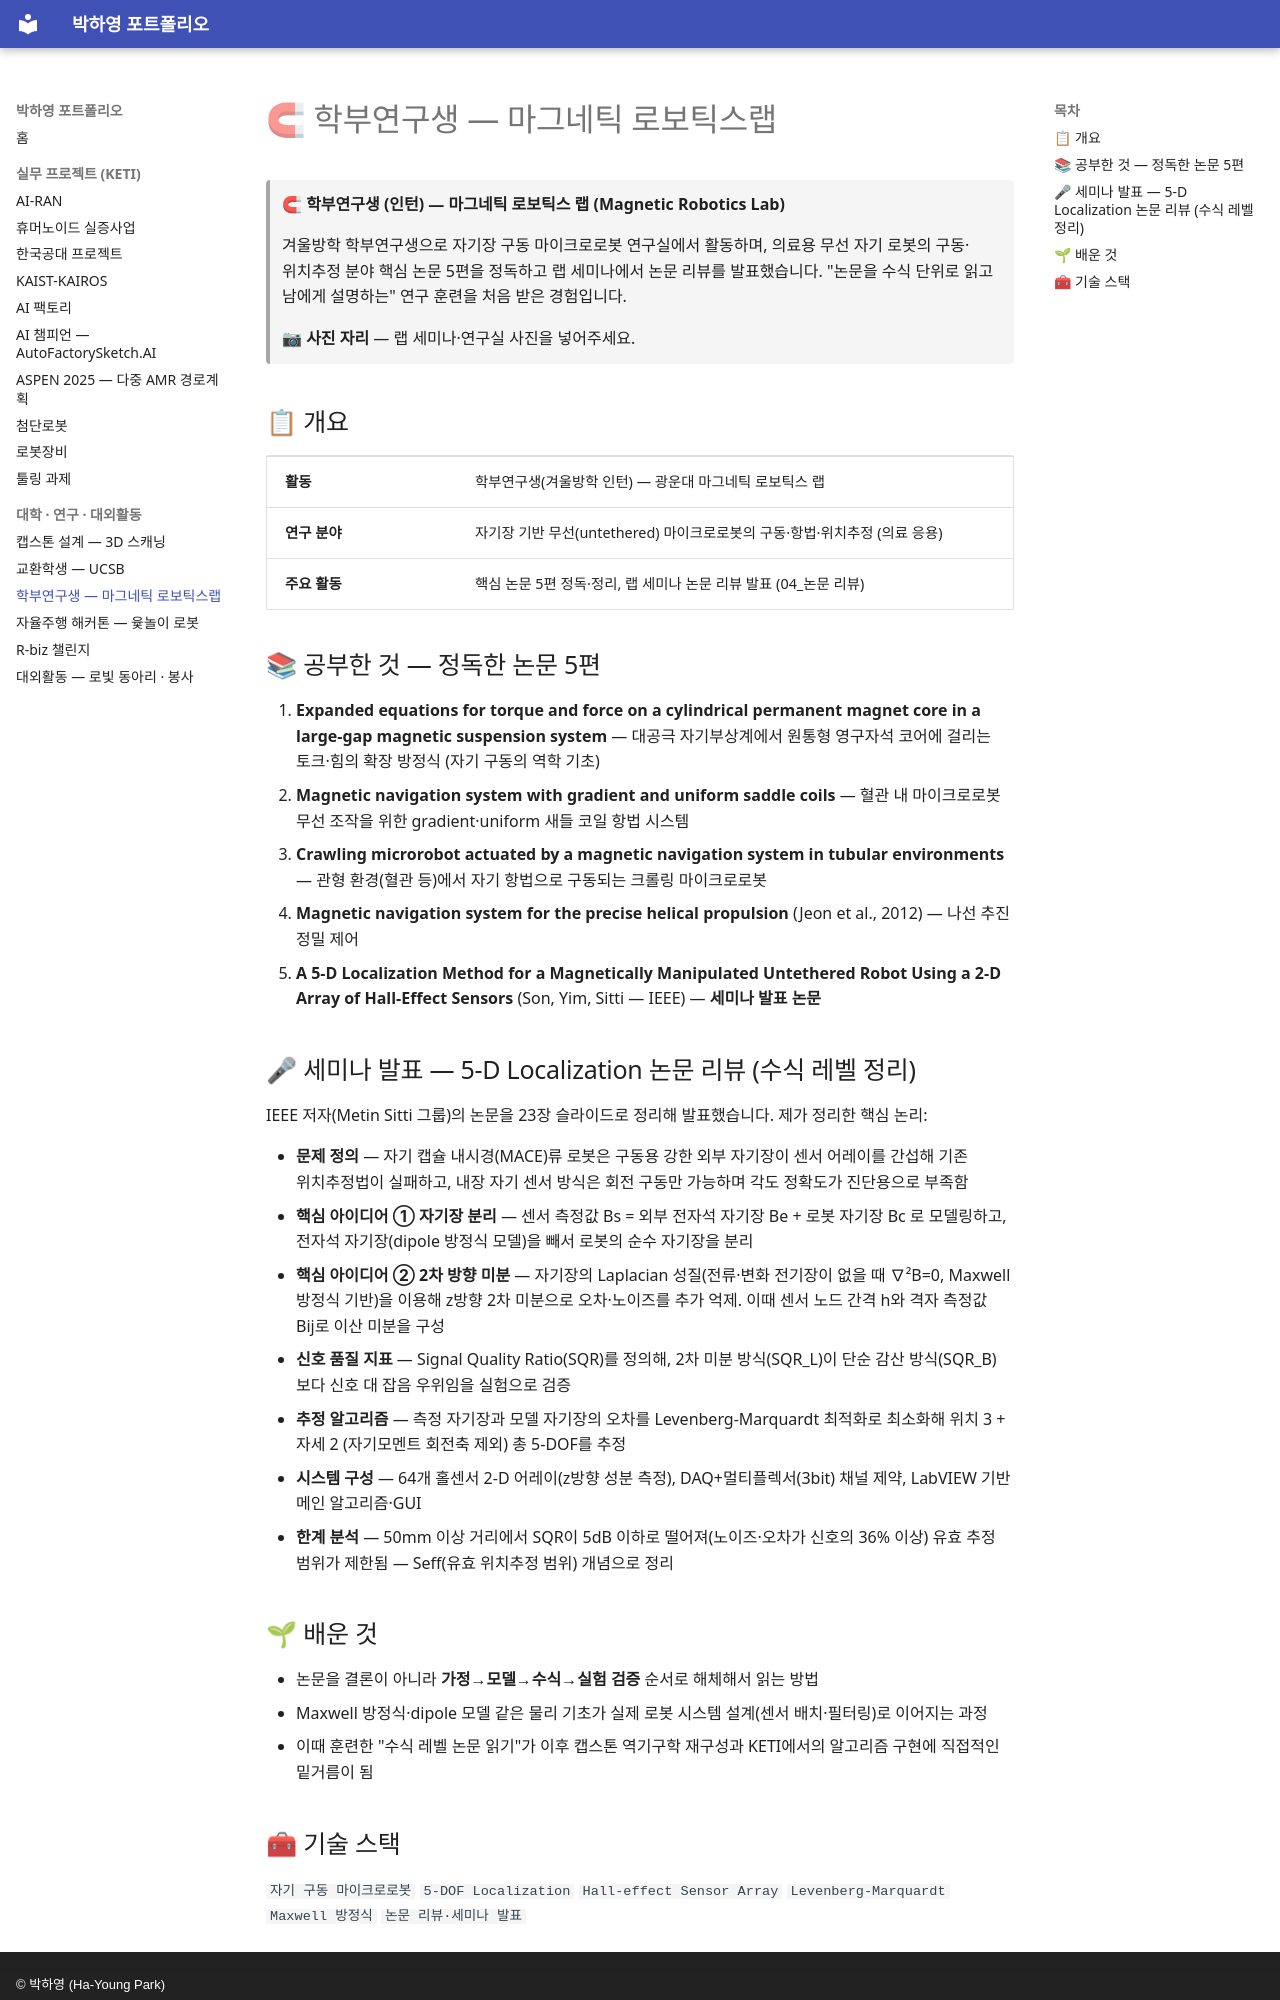

repository: phy0916/portfolio · page: activities/03-magnetic-robotics-lab/index.html · generator: mkdocs · copyright: © 박하영 (Ha-Young Park)

# 🧲 학부연구생 — 마그네틱 로보틱스랩

> 🧲 **학부연구생 (인턴) — 마그네틱 로보틱스 랩 (Magnetic Robotics Lab)**
>
> 겨울방학 학부연구생으로 자기장 구동 마이크로로봇 연구실에서 활동하며, 의료용 무선 자기 로봇의 구동·위치추정 분야 핵심 논문 5편을 정독하고 랩 세미나에서 논문 리뷰를 발표했습니다. "논문을 수식 단위로 읽고 남에게 설명하는" 연구 훈련을 처음 받은 경험입니다.

> 📷 **사진 자리** — 랩 세미나·연구실 사진을 넣어주세요.

## 📋 개요

| | |
|---|---|
| **활동** | 학부연구생(겨울방학 인턴) — 광운대 마그네틱 로보틱스 랩 |
| **연구 분야** | 자기장 기반 무선(untethered) 마이크로로봇의 구동·항법·위치추정 (의료 응용) |
| **주요 활동** | 핵심 논문 5편 정독·정리, 랩 세미나 논문 리뷰 발표 (04\_논문 리뷰) |

## 📚 공부한 것 — 정독한 논문 5편

1. **Expanded equations for torque and force on a cylindrical permanent magnet core in a large-gap magnetic suspension system** — 대공극 자기부상계에서 원통형 영구자석 코어에 걸리는 토크·힘의 확장 방정식 (자기 구동의 역학 기초)
2. **Magnetic navigation system with gradient and uniform saddle coils** — 혈관 내 마이크로로봇 무선 조작을 위한 gradient·uniform 새들 코일 항법 시스템
3. **Crawling microrobot actuated by a magnetic navigation system in tubular environments** — 관형 환경(혈관 등)에서 자기 항법으로 구동되는 크롤링 마이크로로봇
4. **Magnetic navigation system for the precise helical propulsion** (Jeon et al., 2012) — 나선 추진 정밀 제어
5. **A 5-D Localization Method for a Magnetically Manipulated Untethered Robot Using a 2-D Array of Hall-Effect Sensors** (Son, Yim, Sitti — IEEE) — **세미나 발표 논문**

## 🎤 세미나 발표 — 5-D Localization 논문 리뷰 (수식 레벨 정리)

IEEE 저자(Metin Sitti 그룹)의 논문을 23장 슬라이드로 정리해 발표했습니다. 제가 정리한 핵심 논리:

- **문제 정의** — 자기 캡슐 내시경(MACE)류 로봇은 구동용 강한 외부 자기장이 센서 어레이를 간섭해 기존 위치추정법이 실패하고, 내장 자기 센서 방식은 회전 구동만 가능하며 각도 정확도가 진단용으로 부족함
- **핵심 아이디어 ① 자기장 분리** — 센서 측정값 Bs = 외부 전자석 자기장 Be + 로봇 자기장 Bc 로 모델링하고, 전자석 자기장(dipole 방정식 모델)을 빼서 로봇의 순수 자기장을 분리
- **핵심 아이디어 ② 2차 방향 미분** — 자기장의 Laplacian 성질(전류·변화 전기장이 없을 때 ∇²B=0, Maxwell 방정식 기반)을 이용해 z방향 2차 미분으로 오차·노이즈를 추가 억제. 이때 센서 노드 간격 h와 격자 측정값 Bij로 이산 미분을 구성
- **신호 품질 지표** — Signal Quality Ratio(SQR)를 정의해, 2차 미분 방식(SQR\_L)이 단순 감산 방식(SQR\_B)보다 신호 대 잡음 우위임을 실험으로 검증
- **추정 알고리즘** — 측정 자기장과 모델 자기장의 오차를 Levenberg-Marquardt 최적화로 최소화해 위치 3 + 자세 2 (자기모멘트 회전축 제외) 총 5-DOF를 추정
- **시스템 구성** — 64개 홀센서 2-D 어레이(z방향 성분 측정), DAQ+멀티플렉서(3bit) 채널 제약, LabVIEW 기반 메인 알고리즘·GUI
- **한계 분석** — 50mm 이상 거리에서 SQR이 5dB 이하로 떨어져(노이즈·오차가 신호의 36% 이상) 유효 추정 범위가 제한됨 — Seff(유효 위치추정 범위) 개념으로 정리

## 🌱 배운 것

- 논문을 결론이 아니라 **가정→모델→수식→실험 검증** 순서로 해체해서 읽는 방법
- Maxwell 방정식·dipole 모델 같은 물리 기초가 실제 로봇 시스템 설계(센서 배치·필터링)로 이어지는 과정
- 이때 훈련한 "수식 레벨 논문 읽기"가 이후 캡스톤 역기구학 재구성과 KETI에서의 알고리즘 구현에 직접적인 밑거름이 됨
